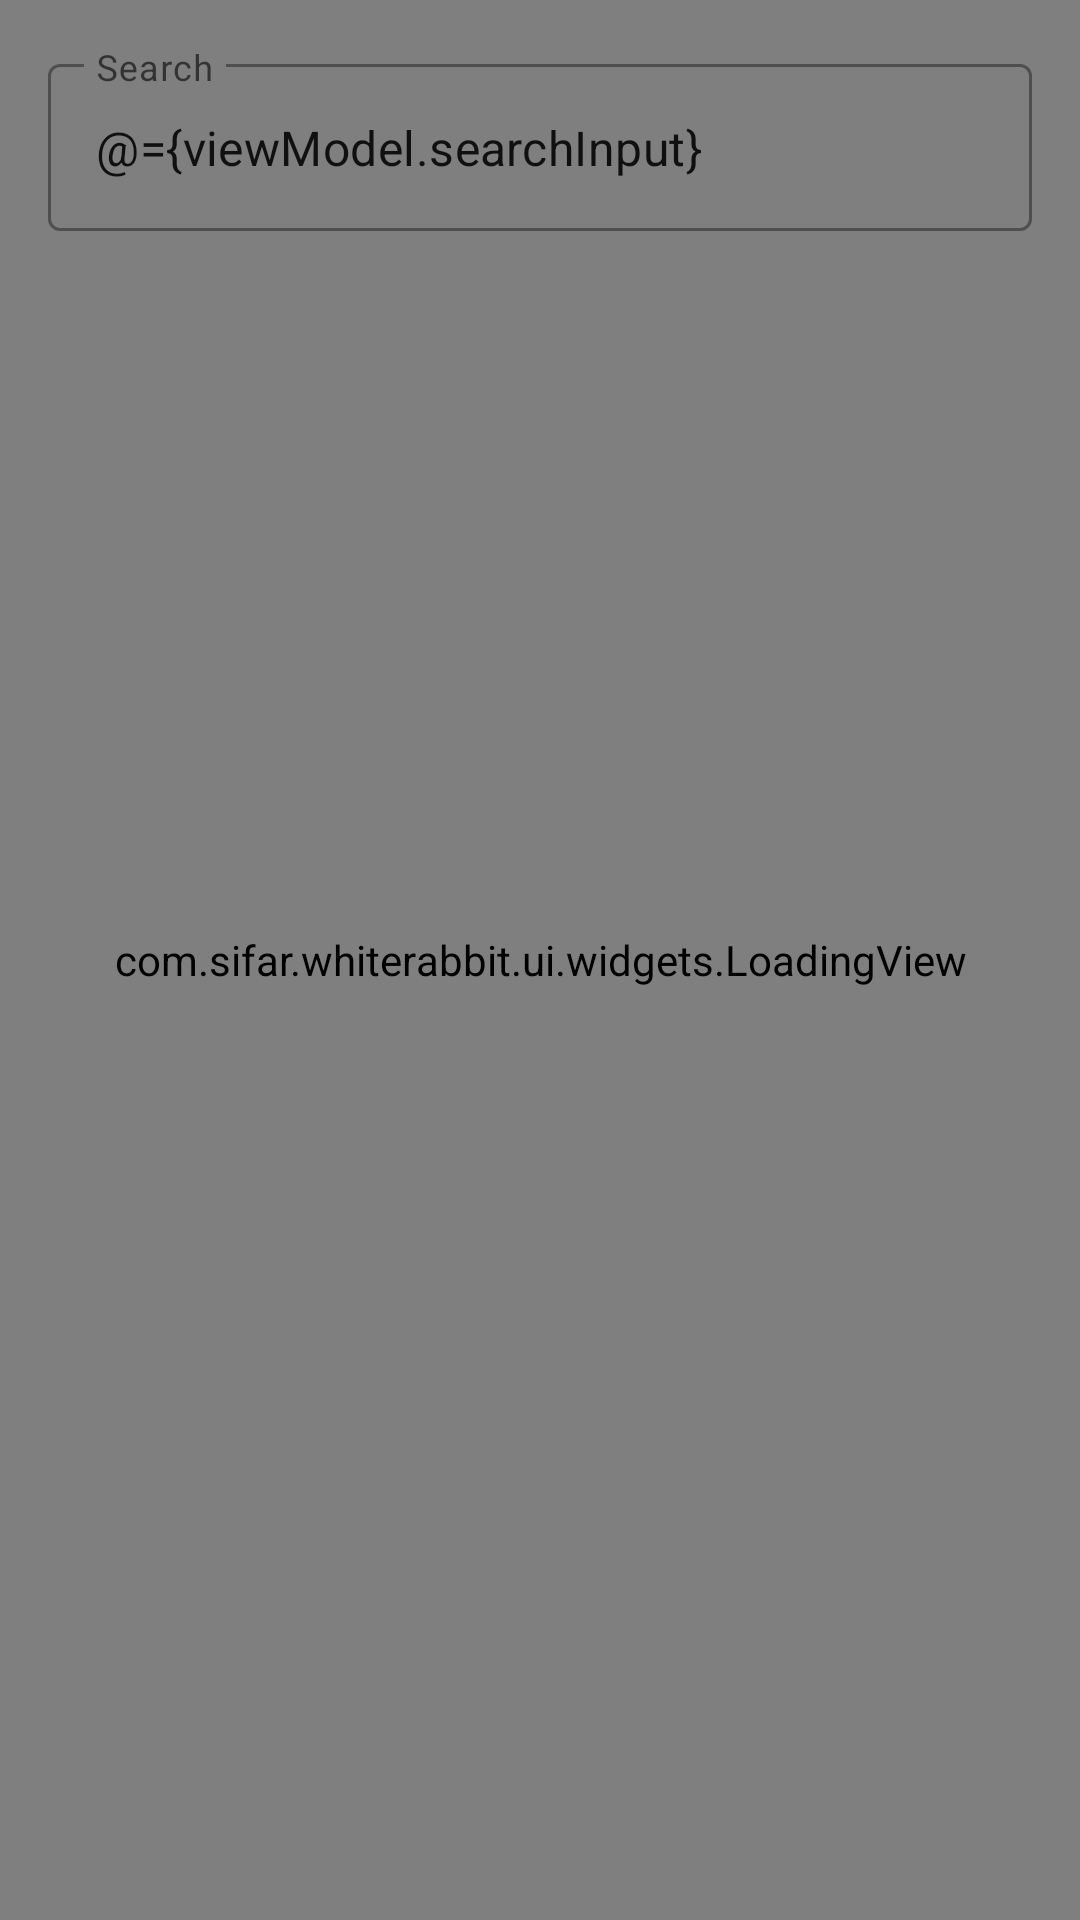

Produce the Android XML layout that renders to this screen, including the resource entries it uses.
<!-- AndroidManifest.xml: application theme Theme.Whiterabbit -->
<!-- res/layout/activity_employees.xml -->
<?xml version="1.0" encoding="utf-8"?>
<layout xmlns:android="http://schemas.android.com/apk/res/android"
    xmlns:app="http://schemas.android.com/apk/res-auto"
    xmlns:tools="http://schemas.android.com/tools">

    <data>

        <variable
            name="viewModel"
            type="com.sifar.whiterabbit.feature.employees.EmployeesViewModel" />
    </data>

    <androidx.constraintlayout.widget.ConstraintLayout
        android:layout_width="match_parent"
        android:layout_height="match_parent"
        tools:context=".feature.employees.EmployeesActivity">


        
        <com.sifar.whiterabbit.ui.widgets.LoadingView
            android:id="@+id/lv_employees"
            android:layout_width="0dp"
            android:layout_height="0dp"
            app:layout_constraintBottom_toBottomOf="parent"
            app:layout_constraintEnd_toEndOf="parent"
            app:layout_constraintStart_toStartOf="parent"
            app:layout_constraintTop_toTopOf="parent" />

        <com.google.android.material.textfield.TextInputLayout
            android:id="@+id/til_search"
            style="@style/Widget.MaterialComponents.TextInputLayout.OutlinedBox"
            android:layout_width="0dp"
            android:layout_height="wrap_content"
            android:layout_margin="16dp"
            app:layout_constraintBottom_toTopOf="@id/rv_employees"
            app:layout_constraintEnd_toEndOf="parent"
            app:layout_constraintStart_toStartOf="parent"
            app:layout_constraintTop_toTopOf="parent">

            <com.google.android.material.textfield.TextInputEditText
                android:layout_width="match_parent"
                android:layout_height="wrap_content"
                android:hint="@string/hint_search"
                android:text="@={viewModel.searchInput}"
                android:textColorHint="@color/white" />

        </com.google.android.material.textfield.TextInputLayout>

        
        <androidx.recyclerview.widget.RecyclerView
            android:id="@+id/rv_employees"
            android:layout_width="0dp"
            android:layout_height="0dp"
            app:layoutManager="androidx.recyclerview.widget.GridLayoutManager"
            app:layout_constraintTop_toBottomOf="@id/til_search"
            app:layout_constraintBottom_toBottomOf="parent"
            tools:listitem="@layout/item_employee"
            app:layout_constraintEnd_toEndOf="parent"
            app:layout_constraintStart_toStartOf="parent"
            app:spanCount="2" />

        
        <androidx.constraintlayout.widget.Group
            android:id="@+id/g_content"
            android:layout_width="wrap_content"
            android:layout_height="wrap_content"
            app:constraint_referenced_ids="rv_employees,til_search" />

    </androidx.constraintlayout.widget.ConstraintLayout>
</layout>
<!-- res/layout/item_employee.xml (included above) -->
<?xml version="1.0" encoding="utf-8"?>
<layout xmlns:android="http://schemas.android.com/apk/res/android"
    xmlns:app="http://schemas.android.com/apk/res-auto"
    xmlns:tools="http://schemas.android.com/tools">

    <data>

        <variable
            name="employee"
            type="com.sifar.whiterabbit.data.remote.employees.Employee" />
    </data>

    <com.google.android.material.card.MaterialCardView
        android:layout_width="match_parent"
        android:layout_height="250dp"
        app:cardCornerRadius="8dp"
        android:layout_margin="6dp"
        app:cardElevation="4dp"
        app:cardUseCompatPadding="true">

        <androidx.constraintlayout.widget.ConstraintLayout
            android:layout_width="match_parent"
            android:layout_height="match_parent">

            
            <ImageView
                android:id="@+id/iv_emp_pic"
                android:layout_width="0dp"
                android:layout_height="0dp"
                android:scaleType="centerCrop"
                app:imageUrl="@{employee.profileImage}"
                app:layout_constraintBottom_toTopOf="@id/tv_emp_name"
                app:layout_constraintEnd_toEndOf="parent"
                app:layout_constraintStart_toStartOf="parent"
                app:layout_constraintTop_toTopOf="parent"
                tools:src="@tools:sample/backgrounds/scenic" />


            
            <TextView
                android:id="@+id/tv_emp_name"
                android:layout_width="wrap_content"
                android:layout_height="wrap_content"
                android:layout_marginStart="8dp"
                android:layout_marginTop="8dp"
                android:singleLine="true"
                android:ellipsize="end"
                android:text="@{employee.name}"
                android:textColor="@color/white"
                android:textSize="16sp"
                android:textStyle="bold"
                app:layout_constraintBottom_toTopOf="@id/tv_emp_company_name"
                app:layout_constraintStart_toStartOf="parent"
                app:layout_constraintTop_toBottomOf="@id/iv_emp_pic"
                tools:text="John Doe" />

            
            <TextView
                android:id="@+id/tv_emp_company_name"
                android:layout_width="wrap_content"
                android:layout_height="wrap_content"
                android:layout_marginBottom="8dp"
                android:text="@{employee.company!=null ? employee.company.companyName : `-`}"
                android:textColor="@color/off_white"
                android:textSize="12sp"
                app:layout_constraintBottom_toBottomOf="parent"
                app:layout_constraintStart_toStartOf="@id/tv_emp_name"
                app:layout_constraintTop_toBottomOf="@id/tv_emp_name"
                tools:text="Facebook" />

        </androidx.constraintlayout.widget.ConstraintLayout>

    </com.google.android.material.card.MaterialCardView>
</layout>
<!-- resources referenced by this layout -->
<resources>
  <color name="off_white">#9E9E9E</color>
  <color name="white">#FFFFFFFF</color>
  <string name="hint_search">Search</string>
  <style name="Theme.Whiterabbit" parent="Theme.MaterialComponents.DayNight.DarkActionBar">
          
          <item name="colorPrimary">@color/white</item>
          <item name="colorPrimaryVariant">@color/black</item>
          <item name="colorOnPrimary">@color/white</item>
          
          <item name="colorSecondary">@color/black</item>
          <item name="colorSecondaryVariant">@color/black</item>
          <item name="colorOnSecondary">@color/white</item>
  
          <item name="colorAccent">@color/white</item>
  
          
          <item name="android:statusBarColor" tools:targetApi="l">?attr/colorPrimaryVariant</item>
          
          <item name="windowNoTitle">true</item>
      </style>
  <color name="black">#FF000000</color>
</resources>
